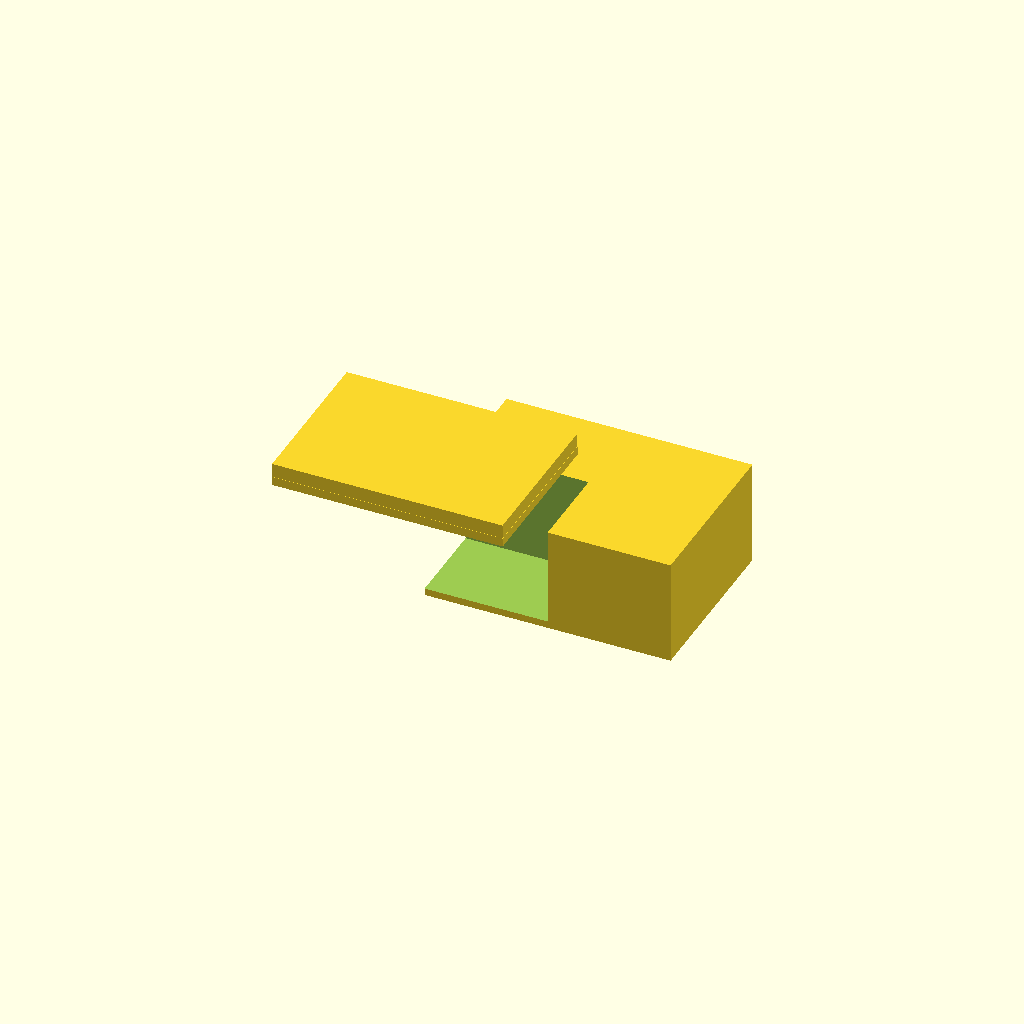
Cell 1: rendered with the file's own defaults.
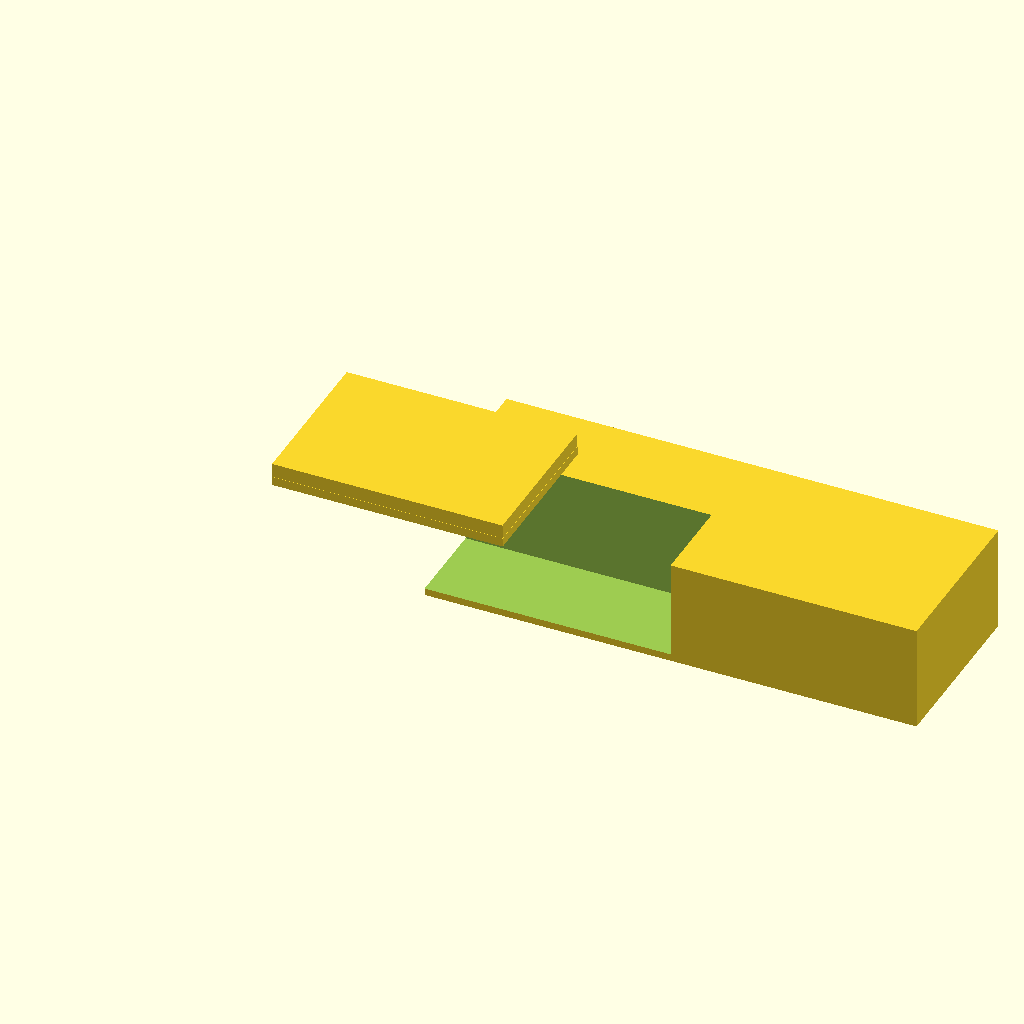
Cell 2 — box_x set to 140, the other parameters unchanged.
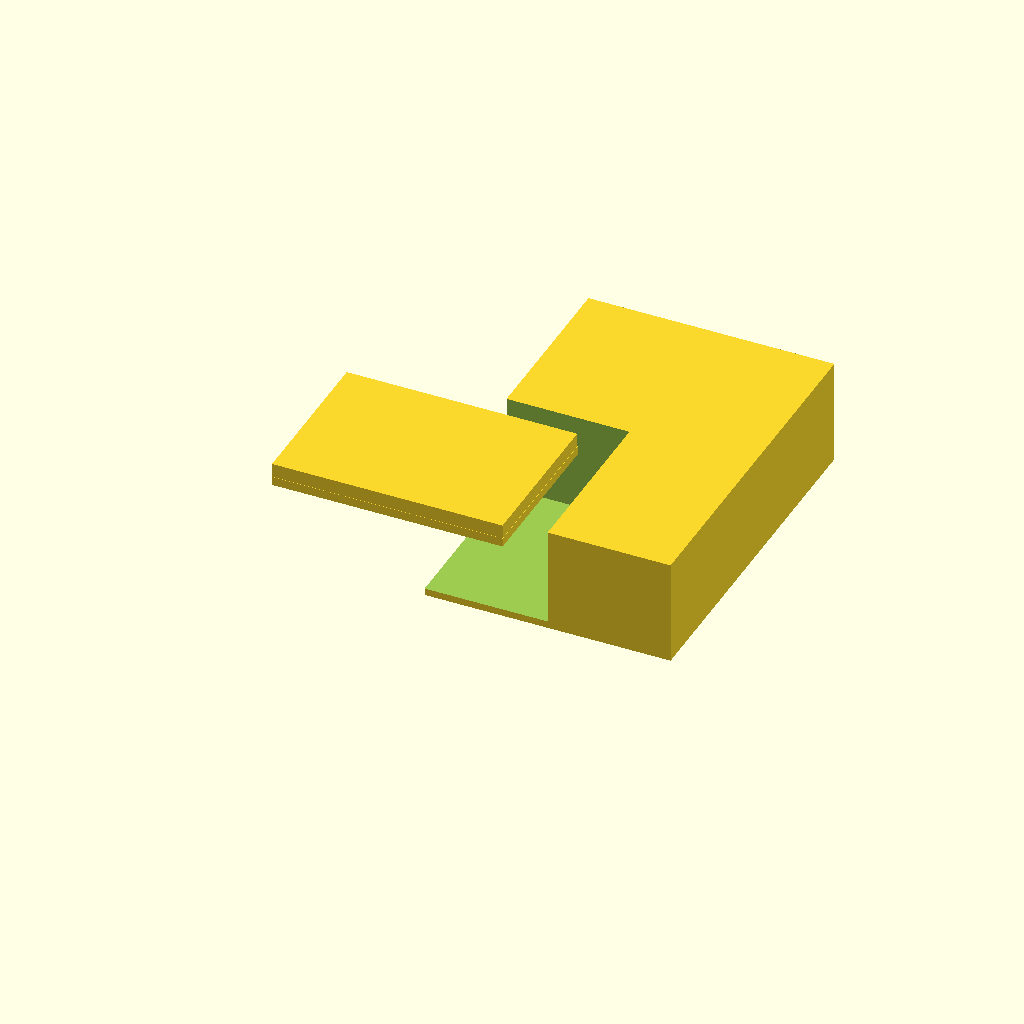
Cell 3: the same model with box_y = 100.
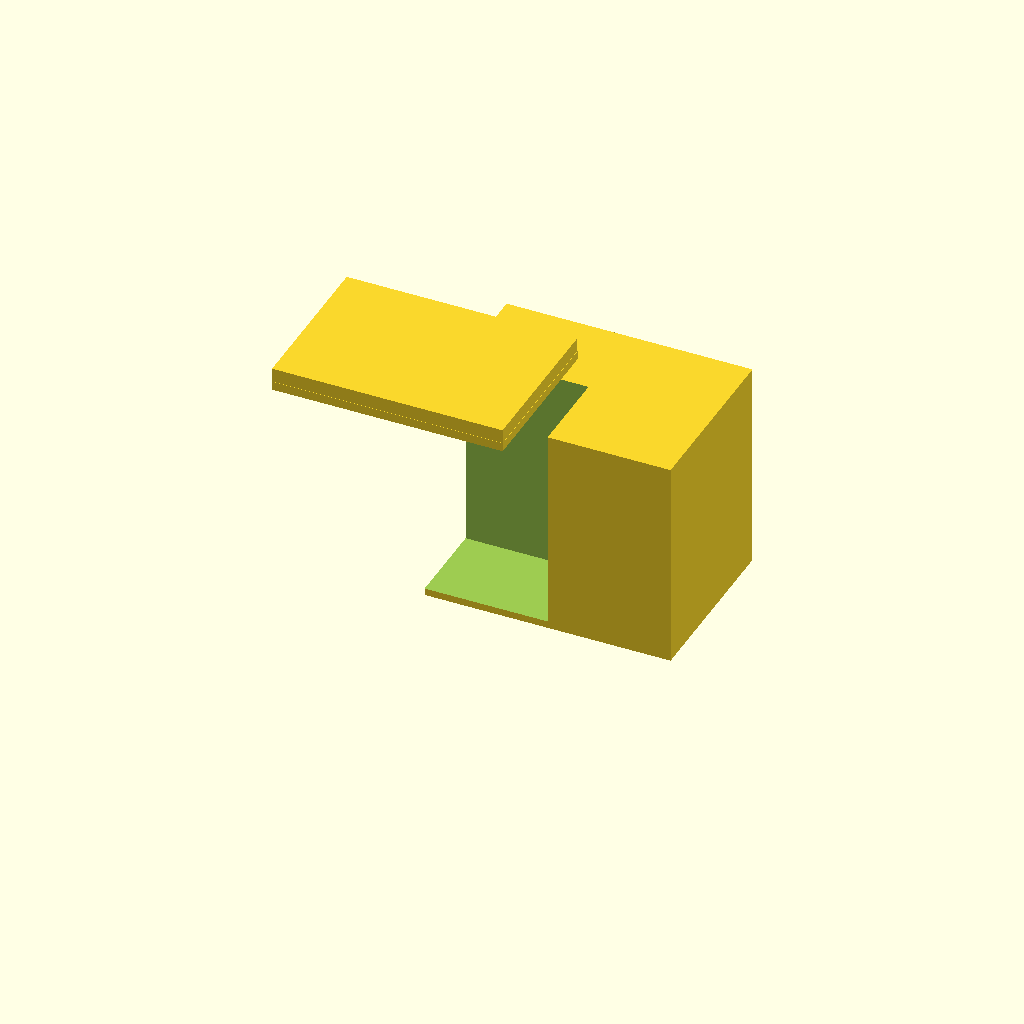
Cell 4: box_z = 60 (everything else at default).
All cells are drawn from one camera (rotation 55°, 0°, 25°, orthographic, colour scheme Cornfield), so only the parameter changes between them.
OpenSCAD source file bench/results/gpu-v11s1-g14/code/scadcoder-v11s1/enclosure_box_and_lid_s7_a1.scad:
// Two-part enclosure for small electronics board
// Print orientation: box standing on the bed, lid flat on top

// ---------------- Parameters ----------------
box_x      = 70;    // box outer length (X)
box_y      = 50;    // box outer width (Y)
box_z      = 30;    // box outer height (Z)
box_wall   = 2;     // box wall thickness
box_floor  = 2;     // box floor thickness

lip_x      = 65.6;  // lip outer length (X)
lip_y      = 45.6;  // lip outer width (Y)
lip_thk    = 1.5;   // lip wall thickness
lip_h      = 4;     // lip height from plate

plate_t    = 2;     // lid plate thickness
eps        = 0.5;   // cutter overshoot

gap        = 10;    // gap between box and lid

$fn = 64;

// ---------------- Model ----------------
union() {
    // Box
    difference() {
        cube([box_x, box_y, box_z]);
        translate([-box_x/2, -box_y/2, box_floor])
            cube([box_x, box_y, box_z - box_floor + eps]);
    }

    // Lid (shifted up by gap, so it prints above the box)
    translate([0, 0, box_z + gap]) {
        union() {
            // Base plate
            translate([-lip_x/2, -lip_y/2, 0])
                cube([lip_x, lip_y, plate_t]);

            // Lip
            translate([-lip_x/2, -lip_y/2, plate_t])
                cube([lip_x, lip_y, lip_h]);
        }

        // Cut the lip opening (outer size 65.6 x 45.6, so 0.2 mm clearance)
        translate([-lip_x/2 - 0.1, -lip_y/2 - 0.1, -eps])
            cube([lip_x + 0.2, lip_y + 0.2, plate_t + eps]);
    }
}
Customizer parameters (derived from the source; name, type, default, range or options):
box_x: number, default 70
box_y: number, default 50
box_z: number, default 30
box_wall: number, default 2
box_floor: number, default 2
lip_x: number, default 65.6
lip_y: number, default 45.6
lip_thk: number, default 1.5
lip_h: number, default 4
plate_t: number, default 2
eps: number, default 0.5
gap: number, default 10
